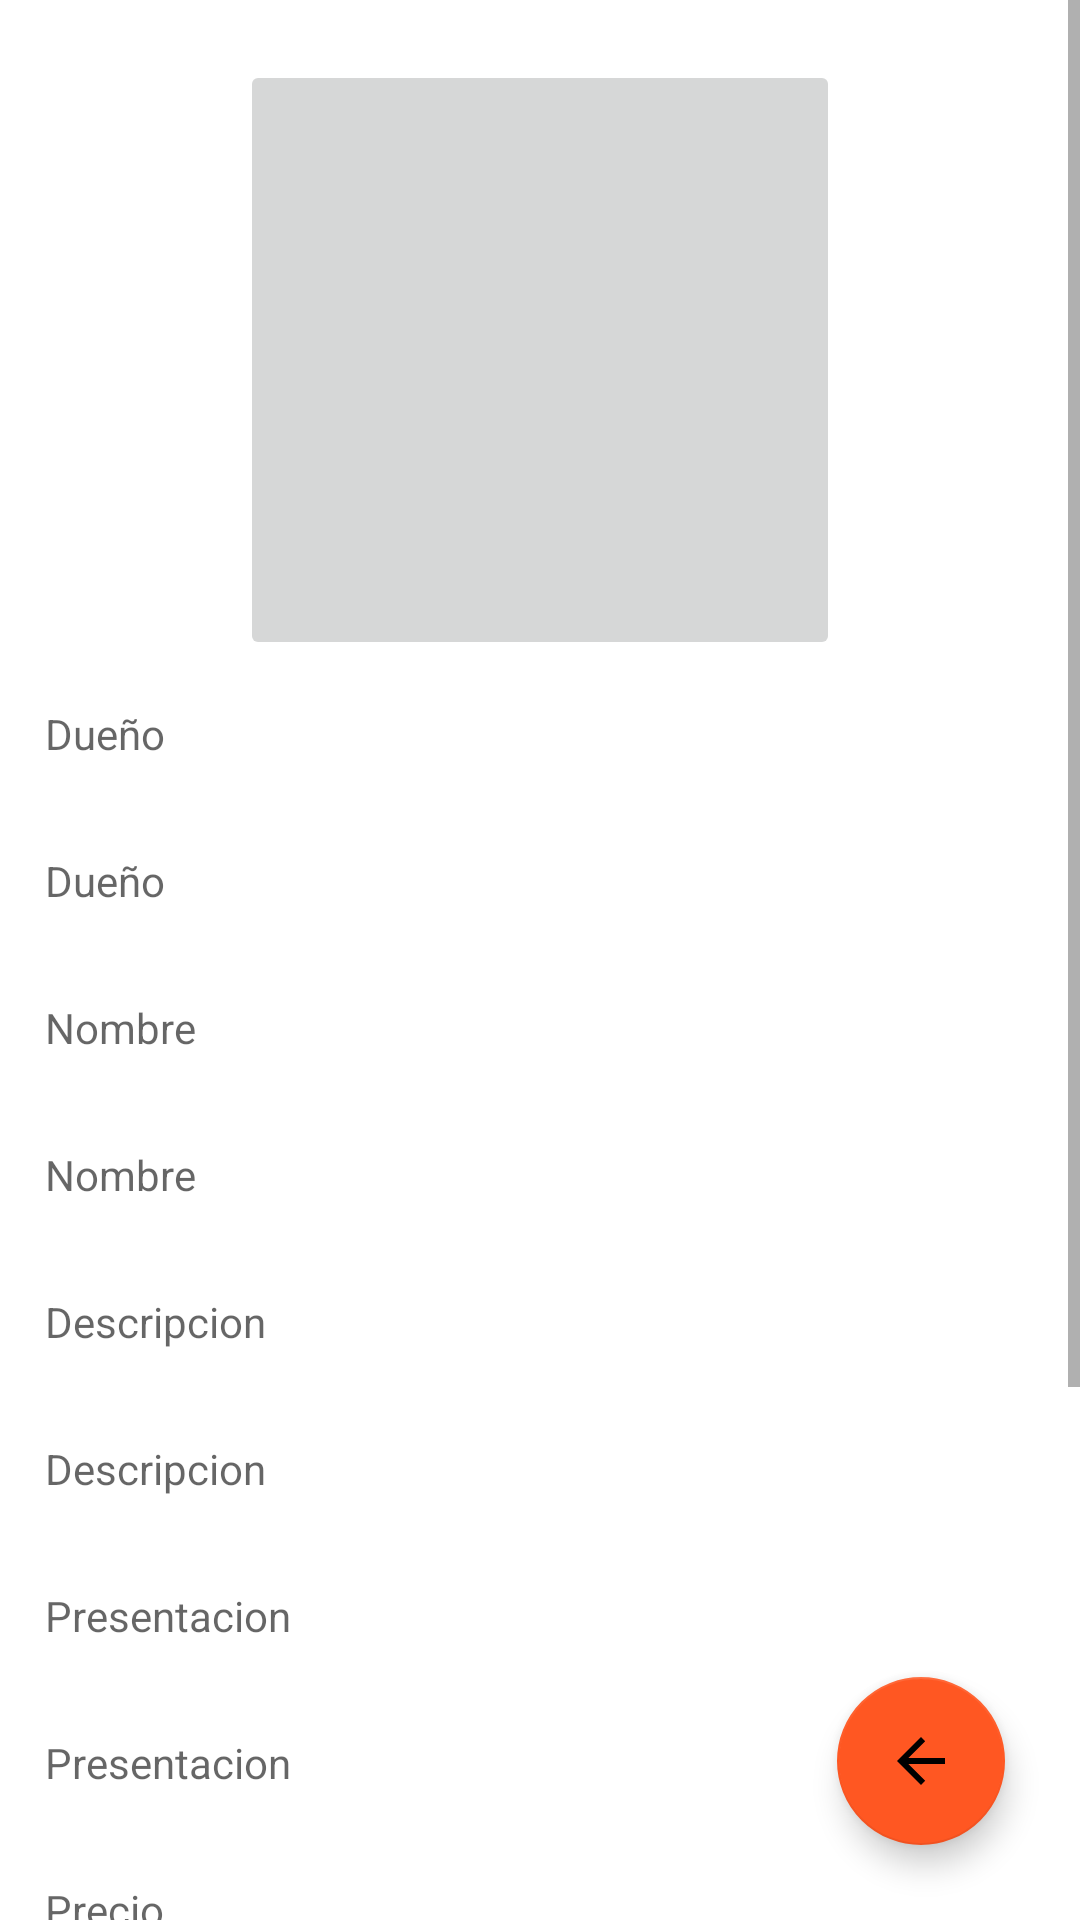

The Android layout XML behind this screen, and the referenced resources:
<!-- AndroidManifest.xml: application theme Theme.Calculadora1 -->
<!-- res/layout/activity_ver.xml -->
<?xml version="1.0" encoding="utf-8"?>
<RelativeLayout xmlns:android="http://schemas.android.com/apk/res/android"
    xmlns:app="http://schemas.android.com/apk/res-auto"
    xmlns:tools="http://schemas.android.com/tools"
    android:layout_width="match_parent"
    android:layout_height="match_parent"
    tools:context=".ver">

    <ScrollView
        android:layout_width="match_parent"
        android:layout_height="match_parent"
        android:orientation="vertical">

        <LinearLayout
            android:layout_width="match_parent"
            android:layout_height="wrap_content"
            android:orientation="vertical">

            <ImageButton
                android:id="@+id/imgfotopelicula"
                android:layout_width="200dp"
                android:layout_height="200dp"
                android:layout_centerHorizontal="true"
                android:layout_gravity="center"
                android:layout_marginTop="20dp"/>

            <TextView
                android:id="@+id/txtDueno"
                android:layout_width="match_parent"
                android:textColor="@color/black"
                android:layout_height="wrap_content"
                android:layout_below="@id/imgfotopelicula"
                android:layout_gravity="center"
                android:layout_margin="15dp"
                android:hint="Dueño" />

            <TextView
                android:id="@+id/txtDueno1"
                android:layout_width="match_parent"
                android:textColor="@color/black"
                android:layout_height="wrap_content"
                android:layout_below="@id/txtDueno"
                android:layout_gravity="center"
                android:layout_margin="15dp"
                android:hint="Dueño" />


            <TextView
                android:id="@+id/txtnom"
                android:layout_width="match_parent"
                android:textColor="@color/black"
                android:layout_height="wrap_content"
                android:layout_below="@id/txtDueno"
                android:layout_gravity="center"
                android:layout_margin="15dp"
                android:hint="Nombre" />

            <TextView
                android:id="@+id/txtnom1"
                android:textColor="@color/black"
                android:layout_width="match_parent"
                android:layout_height="wrap_content"
                android:layout_below="@id/txtnom"
                android:layout_gravity="center"
                android:layout_margin="15dp"
                android:hint="Nombre" />

            <TextView
                android:id="@+id/txtdesc"
                android:layout_width="match_parent"
                android:textColor="@color/black"
                android:layout_height="wrap_content"
                android:layout_below="@id/txtnom1"
                android:layout_gravity="center"
                android:layout_margin="15dp"
                android:hint="Descripcion" />

            <TextView
                android:id="@+id/txtdesc1"
                android:layout_width="match_parent"
                android:textColor="@color/black"
                android:layout_height="wrap_content"
                android:layout_below="@id/txtdesc"
                android:layout_gravity="center"
                android:layout_margin="15dp"
                android:hint="Descripcion" />

            <TextView
                android:id="@+id/txtPresen"
                android:layout_width="match_parent"
                android:textColor="@color/black"
                android:layout_height="wrap_content"
                android:layout_below="@id/txtdesc1"
                android:layout_gravity="center"
                android:layout_margin="15dp"
                android:hint="Presentacion" />
            <TextView
                android:id="@+id/txtpresen1"
                android:layout_width="match_parent"
                android:layout_height="wrap_content"
                android:textColor="@color/black"
                android:layout_below="@id/txtPresen"
                android:layout_gravity="center"
                android:layout_margin="15dp"
                android:hint="Presentacion" />

            <TextView
                android:id="@+id/txtpreci"
                android:layout_width="match_parent"
                android:textColor="@color/black"
                android:layout_height="wrap_content"
                android:layout_below="@id/txtdesc1"
                android:layout_gravity="center"
                android:layout_margin="15dp"
                android:hint="Precio" />
            <TextView
                android:id="@+id/txtprecio1"
                android:layout_width="match_parent"
                android:layout_height="wrap_content"
                android:textColor="@color/black"
                android:layout_below="@id/txtpreci"
                android:layout_gravity="center"
                android:layout_margin="15dp"
                android:hint="Precio" />

            <TextView
                android:id="@+id/txtubi"
                android:layout_width="match_parent"
                android:textColor="@color/black"
                android:layout_height="wrap_content"
                android:layout_below="@id/txtprecio1"
                android:layout_gravity="center"
                android:layout_margin="15dp"
                android:hint="Ubicacion" />
            <TextView
                android:id="@+id/txtubi1"
                android:layout_width="match_parent"
                android:layout_height="wrap_content"
                android:textColor="@color/black"
                android:layout_below="@id/txtubi"
                android:layout_gravity="center"
                android:layout_margin="15dp"
                android:hint="Ubicacion" />

            <Button
                android:id="@+id/btncomprar"
                android:layout_width="match_parent"
                android:layout_height="wrap_content"
                android:layout_below="@id/txtubi1"
                android:layout_gravity="center"
                android:layout_marginLeft="15dp"
                android:layout_marginTop="30dp"
                android:layout_marginRight="15dp"
                android:text="Comprar"
                app:backgroundTint="#FF5722" />


        </LinearLayout>
    </ScrollView>

    <com.google.android.material.floatingactionbutton.FloatingActionButton
        android:id="@+id/btnregresar"
        android:layout_width="wrap_content"
        android:layout_height="wrap_content"
        android:layout_alignParentRight="true"
        android:layout_alignParentBottom="true"
        android:layout_gravity="right"
        android:layout_marginStart="25dp"
        android:layout_marginTop="25dp"
        android:layout_marginEnd="25dp"
        android:layout_marginBottom="25dp"
        android:src="@drawable/abc_vector_test"
        app:backgroundTint="#FF5722" />

</RelativeLayout>
<!-- resources referenced by this layout -->
<resources>
  <style name="Theme.Calculadora1" parent="Theme.MaterialComponents.DayNight.DarkActionBar">
          
          <item name="colorPrimary">@color/orange</item>
          <item name="colorPrimaryVariant">@color/orange</item>
          <item name="colorOnPrimary">@color/white</item>
          
          <item name="colorSecondary">@color/teal_200</item>
          <item name="colorSecondaryVariant">@color/teal_700</item>
          <item name="colorOnSecondary">@color/black</item>
          
          <item name="android:statusBarColor" tools:targetApi="l">?attr/colorPrimaryVariant</item>
          
      </style>
  <!-- not gathered from this repository: default colours our renderer supplied (Android Studio template values) -->
  <color name="teal_200">#FF03DAC5</color>
  <color name="teal_700">#FF018786</color>
  <color name="black">#FF000000</color>
  <color name="white">#FFFFFFFF</color>
</resources>
